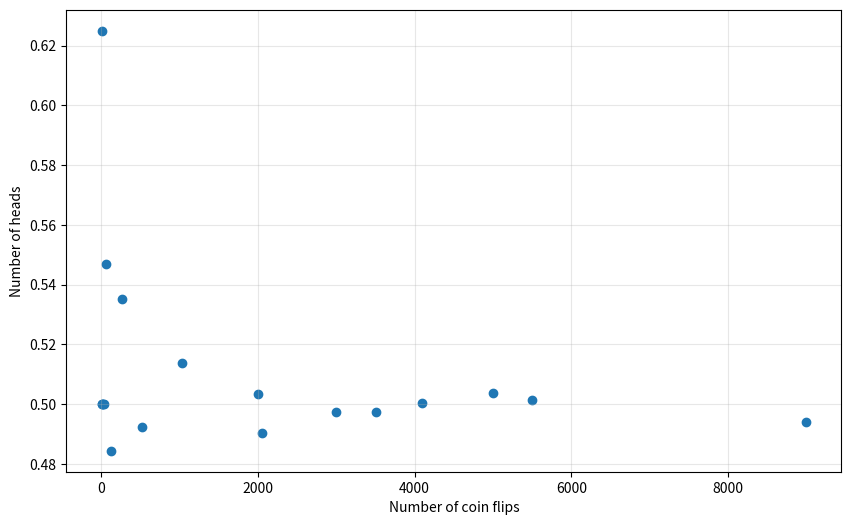

Here is the Python script that generated this plot:
import numpy as np
import matplotlib.pyplot as plt

np.random.seed(189)
n = [2,4,8,16,32,64,128,256,512,1024,2000,2048,3000,3500,4096,5000,5500,9000]
coins = [np.random.binomial(ni, 0.5,1)/ni for ni in n] 

plt.figure(figsize=(10, 6))
plt.scatter(n, coins)
plt.xlabel('Number of coin flips')
plt.ylabel('Number of heads')
plt.grid(True, alpha=0.3)
plt.show()